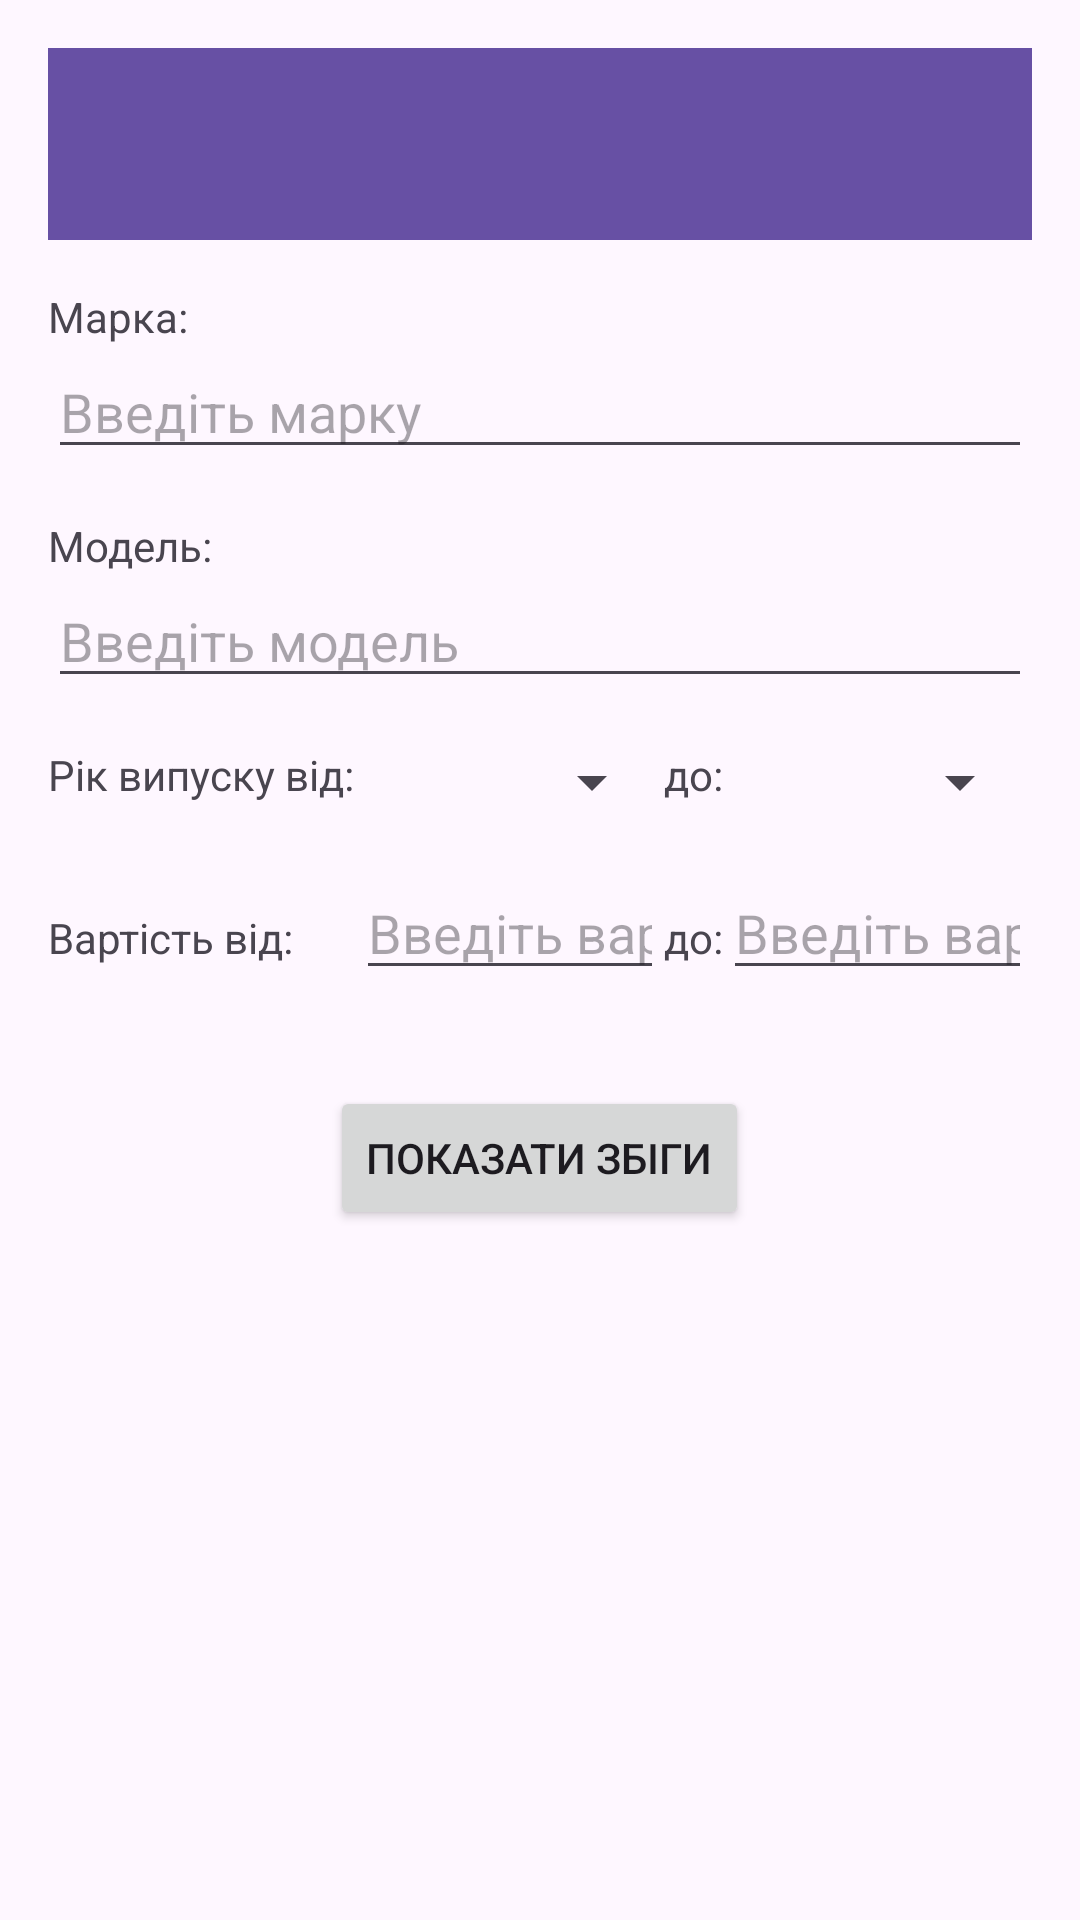

Here is an Android app screen rendered from its layout file. Give the layout XML and the strings, colors and styles it references.
<!-- AndroidManifest.xml: application theme Theme.LB_Android -->
<!-- res/layout/activity_search.xml -->
<?xml version="1.0" encoding="utf-8"?>
<androidx.constraintlayout.widget.ConstraintLayout xmlns:android="http://schemas.android.com/apk/res/android"
    xmlns:app="http://schemas.android.com/apk/res-auto"
    xmlns:tools="http://schemas.android.com/tools"
    android:layout_width="match_parent"
    android:layout_height="match_parent">

    <ScrollView
        android:id="@+id/scrollViewFilters"
        android:layout_width="0dp"
        android:layout_height="wrap_content"
        app:layout_constraintTop_toTopOf="parent"
        app:layout_constraintStart_toStartOf="parent"
        app:layout_constraintEnd_toEndOf="parent">

        <LinearLayout
            android:layout_width="match_parent"
            android:layout_height="wrap_content"
            android:orientation="vertical"
            android:padding="16dp">

            <androidx.appcompat.widget.Toolbar
                android:id="@+id/toolbarSearch"
                android:layout_width="match_parent"
                android:layout_height="?attr/actionBarSize"
                android:background="?attr/colorPrimary"
                android:theme="?attr/actionBarTheme"
                app:layout_constraintTop_toTopOf="parent"
                app:layout_constraintStart_toStartOf="parent"
                app:layout_constraintEnd_toEndOf="parent" />

            <TextView
                android:id="@+id/textViewBrandLabel"
                android:layout_width="wrap_content"
                android:layout_height="wrap_content"
                android:layout_marginTop="16dp"
                android:labelFor="@+id/autoCompleteTextViewBrand"
                android:text="Марка:" />

            <AutoCompleteTextView
                android:id="@+id/autoCompleteTextViewBrand"
                android:layout_width="match_parent"
                android:layout_height="wrap_content"
                android:hint="Введіть марку" />

            <TextView
                android:id="@+id/textViewModelLabel"
                android:layout_width="wrap_content"
                android:layout_height="wrap_content"
                android:layout_marginTop="16dp"
                android:labelFor="@+id/autoCompleteTextViewModel"
                android:text="Модель:" />

            <AutoCompleteTextView
                android:id="@+id/autoCompleteTextViewModel"
                android:layout_width="match_parent"
                android:layout_height="wrap_content"
                android:hint="Введіть модель" />

            <LinearLayout
                android:layout_width="match_parent"
                android:layout_height="wrap_content"
                android:orientation="horizontal"
                android:layout_marginTop="16dp">

                <TextView
                    android:id="@+id/textViewYearFromLabel"
                    android:layout_width="0dp"
                    android:layout_height="wrap_content"
                    android:layout_weight="1"
                    android:labelFor="@+id/spinnerYearFrom"
                    android:text="Рік випуску від:" />

                <Spinner
                    android:id="@+id/spinnerYearFrom"
                    android:layout_width="0dp"
                    android:layout_height="wrap_content"
                    android:layout_weight="1" />

                <TextView
                    android:id="@+id/textViewYearToLabel"
                    android:layout_width="wrap_content"
                    android:layout_height="wrap_content"
                    android:gravity="end"
                    android:labelFor="@+id/spinnerYearTo"
                    android:text="до:" />

                <Spinner
                    android:id="@+id/spinnerYearTo"
                    android:layout_width="0dp"
                    android:layout_height="wrap_content"
                    android:layout_weight="1" />

            </LinearLayout>

            <LinearLayout
                android:layout_width="match_parent"
                android:layout_height="wrap_content"
                android:orientation="horizontal"
                android:layout_marginTop="16dp">

                <TextView
                    android:id="@+id/textViewCostFromLabel"
                    android:layout_width="0dp"
                    android:layout_height="wrap_content"
                    android:layout_weight="1"
                    android:labelFor="@+id/editTextCostFrom"
                    android:text="Вартість від:" />

                <EditText
                    android:id="@+id/editTextCostFrom"
                    android:layout_width="0dp"
                    android:layout_height="wrap_content"
                    android:layout_weight="1"
                    android:hint="Введіть вартість"
                    android:inputType="numberDecimal" />

                <TextView
                    android:id="@+id/textViewCostToLabel"
                    android:layout_width="wrap_content"
                    android:layout_height="wrap_content"
                    android:gravity="end"
                    android:labelFor="@+id/editTextCostTo"
                    android:text="до:" />

                <EditText
                    android:id="@+id/editTextCostTo"
                    android:layout_width="0dp"
                    android:layout_height="wrap_content"
                    android:layout_weight="1"
                    android:hint="Введіть вартість"
                    android:inputType="numberDecimal" />

            </LinearLayout>

            <Button
                android:id="@+id/buttonMatches"
                android:layout_width="wrap_content"
                android:layout_height="wrap_content"
                android:layout_gravity="center_horizontal"
                android:layout_marginTop="32dp"
                android:enabled="true"
                android:text="Показати збіги" />

        </LinearLayout>

    </ScrollView>

    <androidx.recyclerview.widget.RecyclerView
        android:id="@+id/searchResultsRecyclerView"
        android:layout_width="0dp"
        android:layout_height="0dp"
        android:visibility="gone"
        app:layout_constraintTop_toBottomOf="@+id/scrollViewFilters"
        app:layout_constraintStart_toStartOf="parent"
        app:layout_constraintEnd_toEndOf="parent"
        app:layout_constraintBottom_toBottomOf="parent" />

</androidx.constraintlayout.widget.ConstraintLayout>
<!-- resources referenced by this layout -->
<resources>
  <style name="Theme.LB_Android" parent="Base.Theme.LB_Android" />
  <style name="Base.Theme.LB_Android" parent="Theme.Material3.DayNight.NoActionBar">
          
          
      </style>
</resources>
